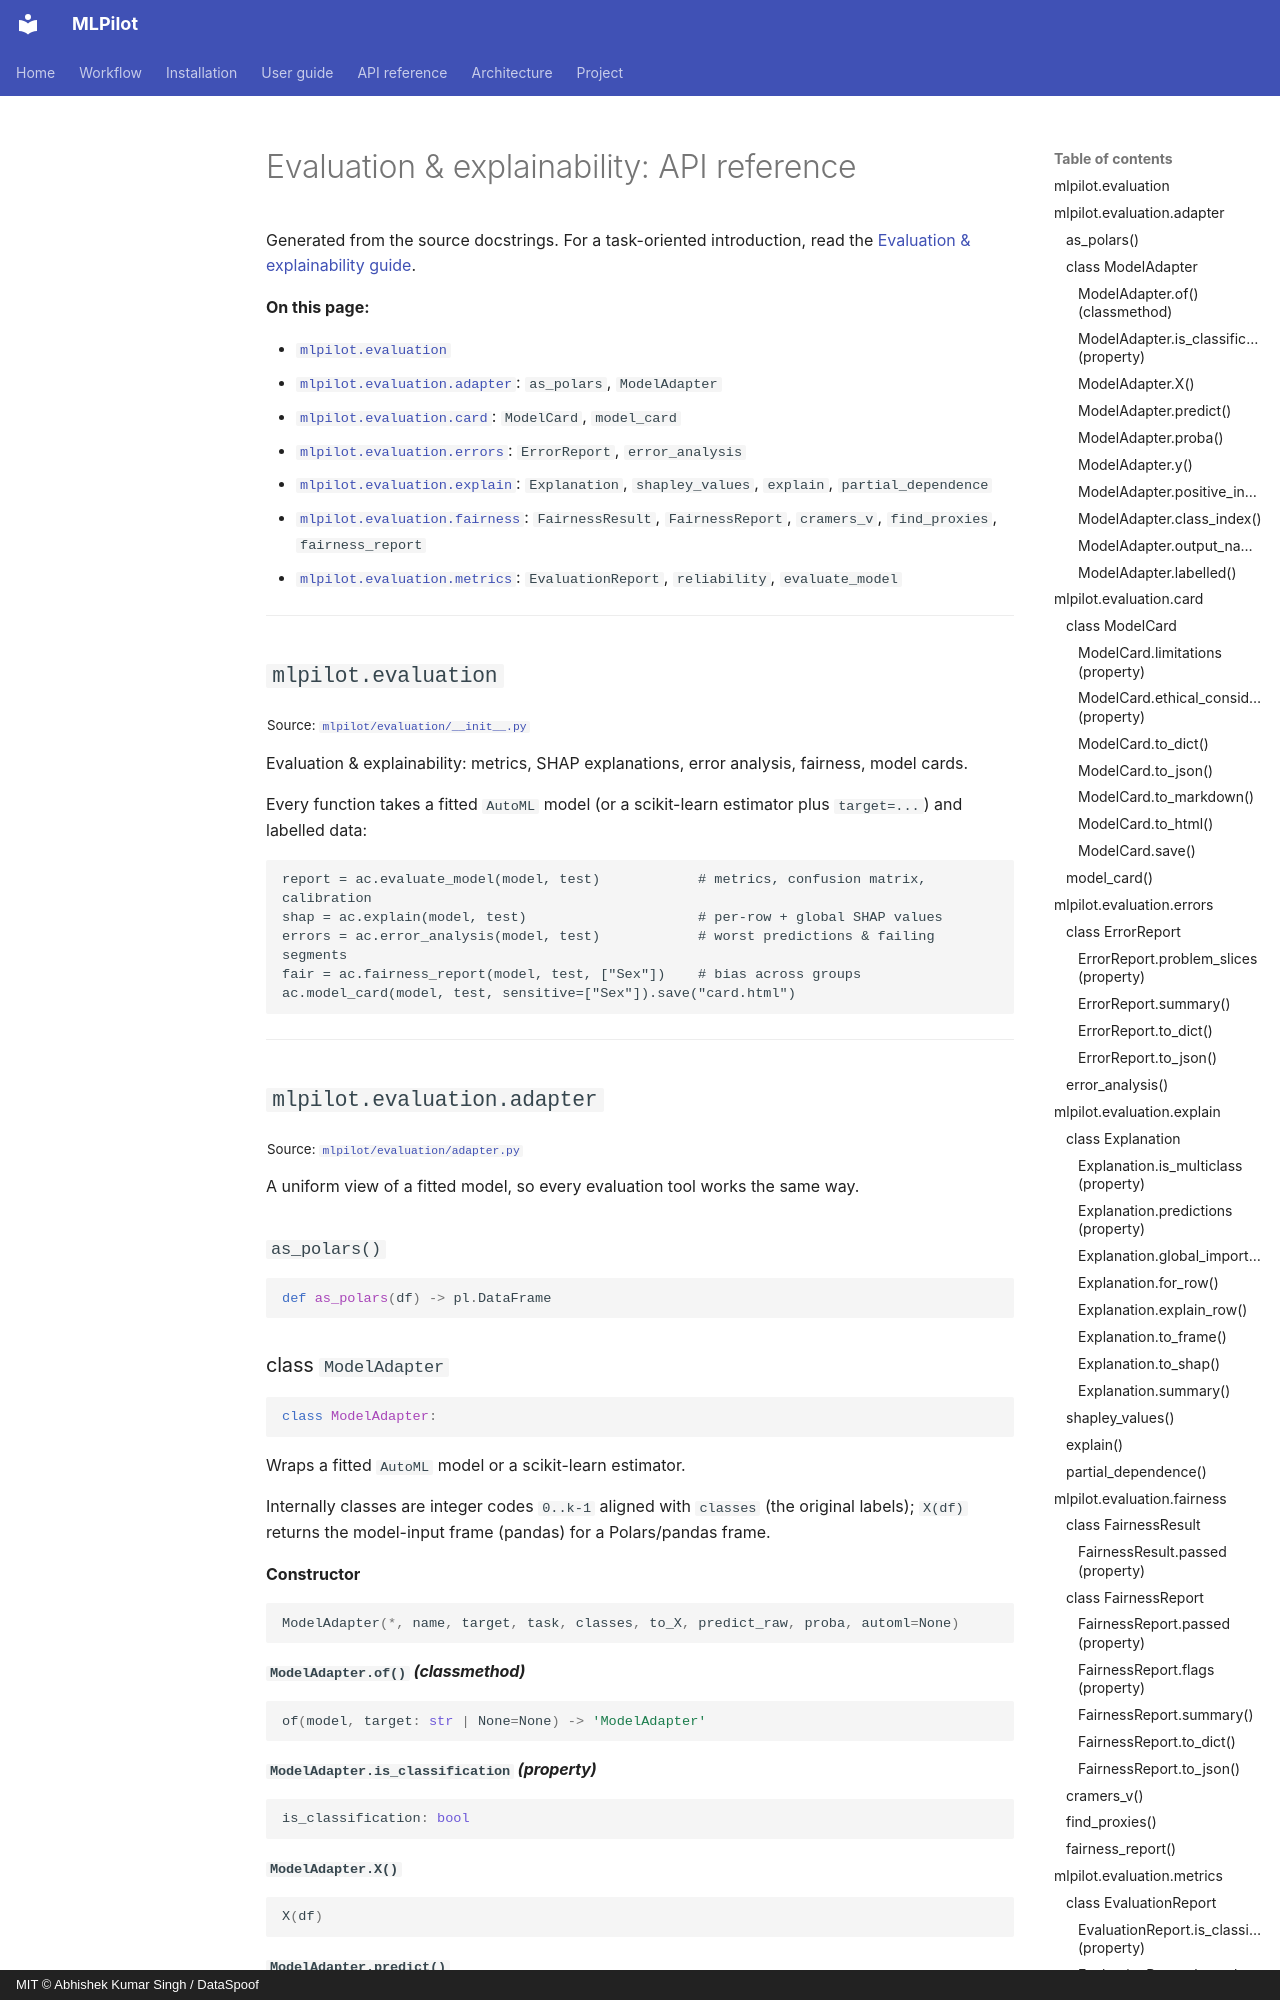

repository: DataSpoof/dataspoof-mlpilot · page: api/evaluation/index.html · generator: mkdocs · copyright: MIT © Abhishek Kumar Singh / DataSpoof

# Evaluation & explainability: API reference

Generated from the source docstrings. For a task-oriented introduction, read the [Evaluation & explainability guide](../guide/evaluation.md).

**On this page:**

- [`mlpilot.evaluation`](#mlpilotevaluation)
- [`mlpilot.evaluation.adapter`](#mlpilotevaluationadapter): `as_polars`, `ModelAdapter`
- [`mlpilot.evaluation.card`](#mlpilotevaluationcard): `ModelCard`, `model_card`
- [`mlpilot.evaluation.errors`](#mlpilotevaluationerrors): `ErrorReport`, `error_analysis`
- [`mlpilot.evaluation.explain`](#mlpilotevaluationexplain): `Explanation`, `shapley_values`, `explain`, `partial_dependence`
- [`mlpilot.evaluation.fairness`](#mlpilotevaluationfairness): `FairnessResult`, `FairnessReport`, `cramers_v`, `find_proxies`, `fairness_report`
- [`mlpilot.evaluation.metrics`](#mlpilotevaluationmetrics): `EvaluationReport`, `reliability`, `evaluate_model`

---

## `mlpilot.evaluation`

<sub>Source: [`mlpilot/evaluation/__init__.py`](https://github.com/DataSpoof/dataspoof-mlpilot/blob/main/mlpilot/evaluation/__init__.py)</sub>

Evaluation & explainability: metrics, SHAP explanations, error analysis, fairness, model cards.

Every function takes a fitted `AutoML` model (or a scikit-learn estimator plus
`target=...`) and labelled data:

```
report = ac.evaluate_model(model, test)            # metrics, confusion matrix, calibration
shap = ac.explain(model, test)                     # per-row + global SHAP values
errors = ac.error_analysis(model, test)            # worst predictions & failing segments
fair = ac.fairness_report(model, test, ["Sex"])    # bias across groups
ac.model_card(model, test, sensitive=["Sex"]).save("card.html")
```

---

## `mlpilot.evaluation.adapter`

<sub>Source: [`mlpilot/evaluation/adapter.py`](https://github.com/DataSpoof/dataspoof-mlpilot/blob/main/mlpilot/evaluation/adapter.py)</sub>

A uniform view of a fitted model, so every evaluation tool works the same way.

### `as_polars()`

```python
def as_polars(df) -> pl.DataFrame
```

### class `ModelAdapter`

```python
class ModelAdapter:
```

Wraps a fitted `AutoML` model or a scikit-learn estimator.

Internally classes are integer codes `0..k-1` aligned with `classes` (the original
labels); `X(df)` returns the model-input frame (pandas) for a Polars/pandas frame.

**Constructor**

```python
ModelAdapter(*, name, target, task, classes, to_X, predict_raw, proba, automl=None)
```
